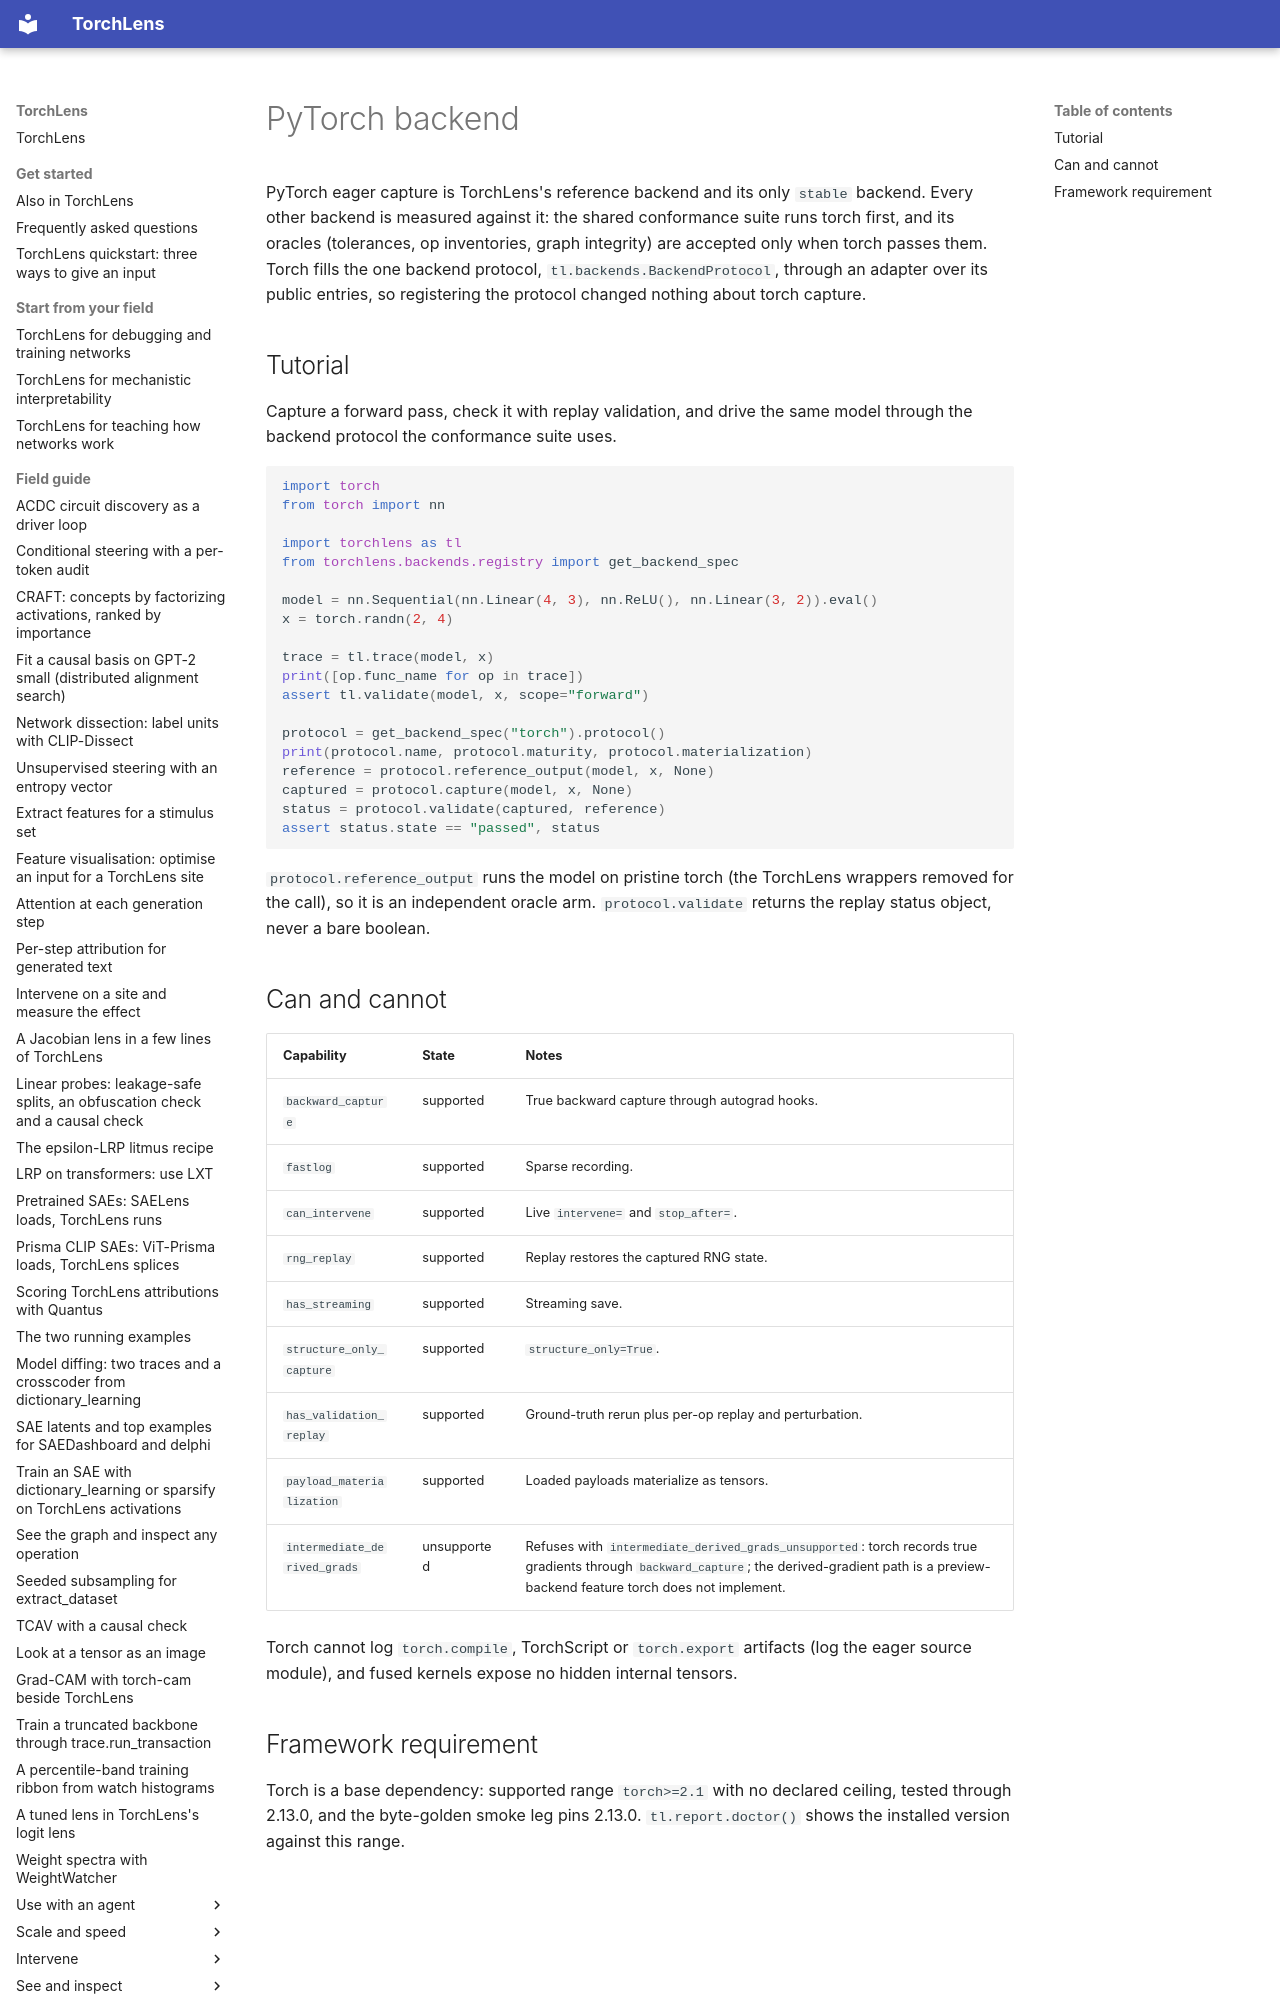

repository: johnmarktaylor91/torchlens · page: backends/torch/index.html · generator: mkdocs

# PyTorch backend

PyTorch eager capture is TorchLens's reference backend and its only `stable` backend. Every
other backend is measured against it: the shared conformance suite runs torch first, and its
oracles (tolerances, op inventories, graph integrity) are accepted only when torch passes them.
Torch fills the one backend protocol, `tl.backends.BackendProtocol`, through an adapter over its
public entries, so registering the protocol changed nothing about torch capture.
